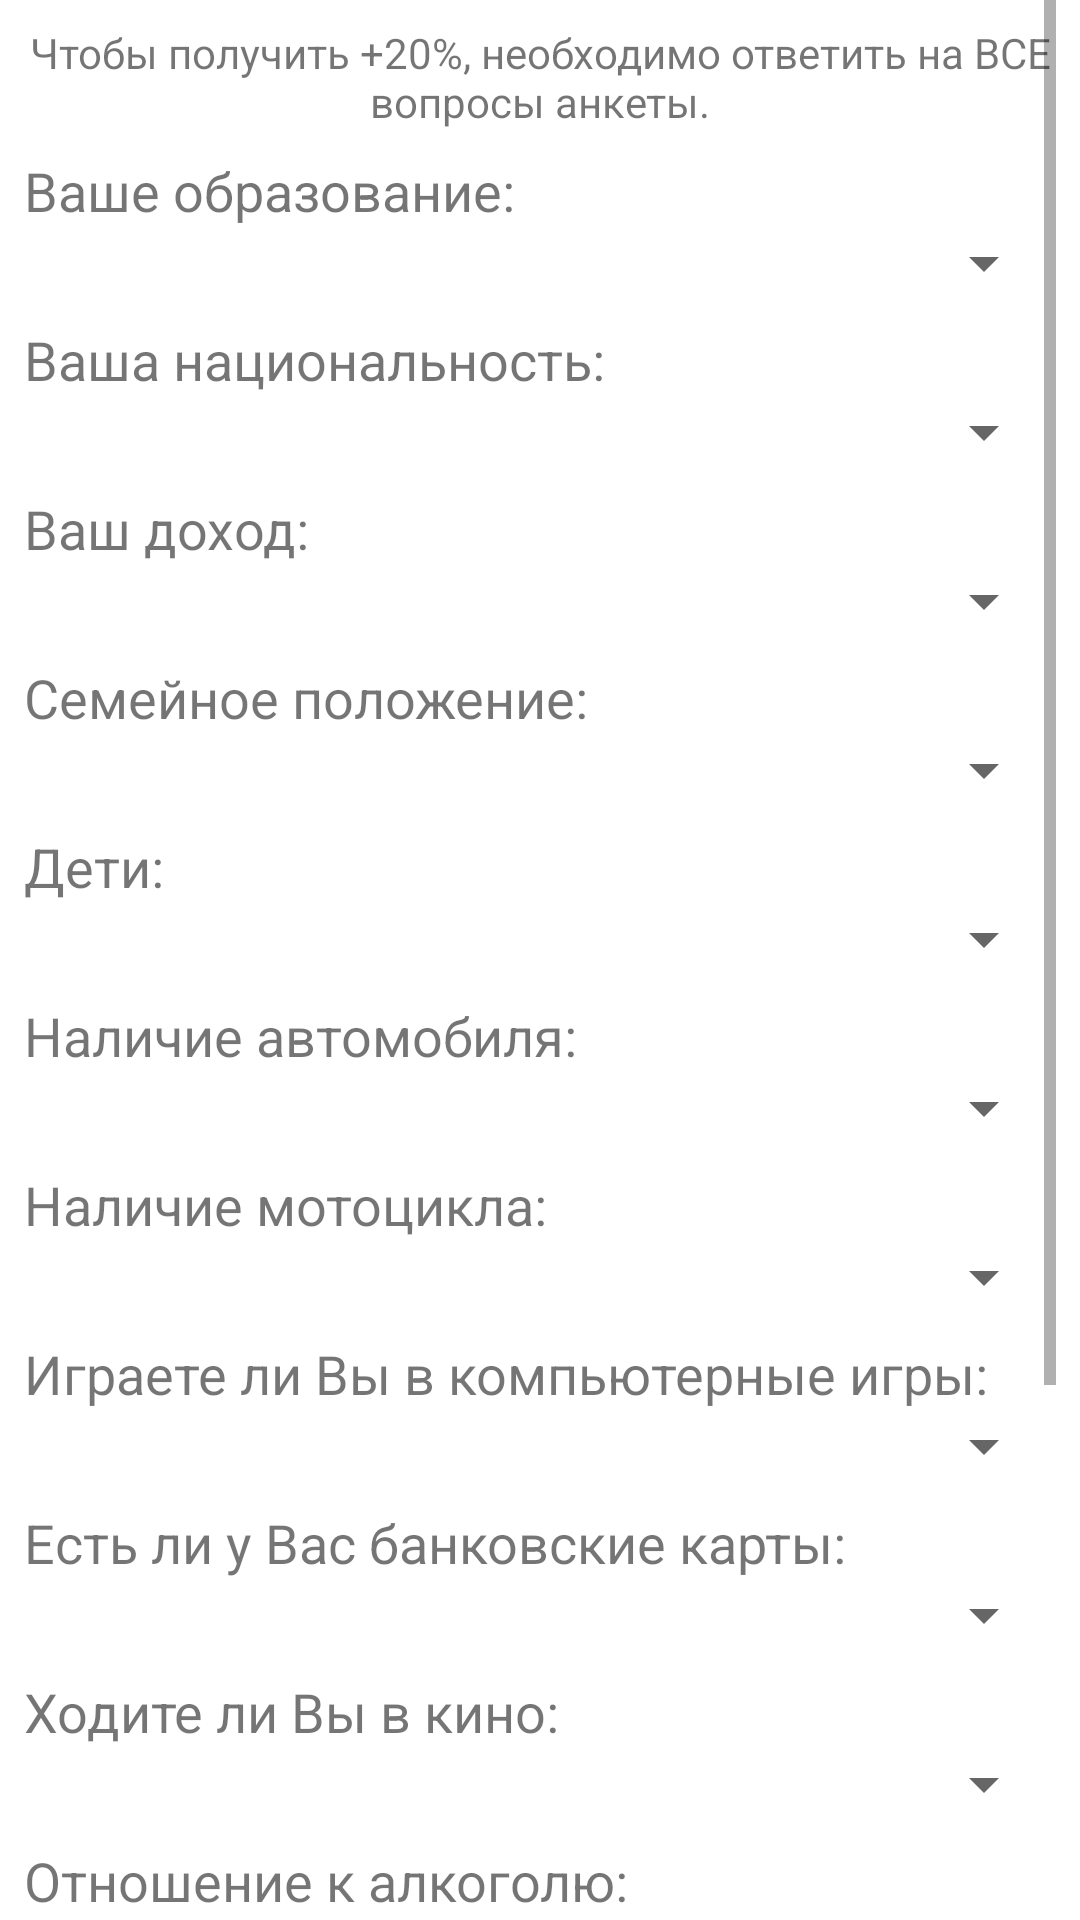

Write the Android layout XML for this screen, with the resource values it uses.
<!-- AndroidManifest.xml: application theme AppTheme -->
<!-- res/layout/activity_questionnaire.xml -->
<?xml version="1.0" encoding="utf-8"?>
<LinearLayout xmlns:android="http://schemas.android.com/apk/res/android"
    xmlns:tools="http://schemas.android.com/tools"
    android:layout_width="match_parent"
    android:layout_height="match_parent"
    android:orientation="vertical"
    tools:context=".menu.QuestionnaireActivity">


    <ScrollView
        android:layout_width="match_parent"
        android:layout_height="match_parent"
        android:layout_marginLeft="8dp"
        android:layout_marginRight="8dp">

        <LinearLayout
            android:id="@+id/questionnaire_linear_layout"
            android:layout_width="match_parent"
            android:layout_height="wrap_content"
            android:orientation="vertical">

            <TextView
                android:id="@+id/textView3"
                android:layout_width="match_parent"
                android:layout_height="wrap_content"
                android:gravity="center"
                android:paddingBottom="8dp"
                android:paddingTop="8dp"
                android:text="Чтобы получить +20%, необходимо ответить на ВСЕ вопросы анкеты."
                android:textSize="14sp" />

            <TextView
                android:id="@+id/textView4"
                android:layout_width="match_parent"
                android:layout_height="wrap_content"
                android:text="Ваше образование:"
                android:textSize="18sp" />

            <Spinner
                android:id="@+id/spinnerEducation"
                android:layout_width="match_parent"
                android:layout_height="wrap_content"
                android:spinnerMode="dialog" />

            <TextView
                android:id="@+id/textView8"
                android:layout_width="match_parent"
                android:layout_height="wrap_content"
                android:paddingTop="8dp"
                android:text="Ваша национальность:"
                android:textSize="18sp" />

            <Spinner
                android:id="@+id/spinnerNationality"
                android:layout_width="match_parent"
                android:layout_height="wrap_content"
                android:spinnerMode="dialog" />

            <TextView
                android:id="@+id/textView7"
                android:layout_width="match_parent"
                android:layout_height="wrap_content"
                android:paddingTop="8dp"
                android:text="Ваш доход:"
                android:textSize="18sp" />

            <Spinner
                android:id="@+id/spinnerIncome"
                android:layout_width="match_parent"
                android:layout_height="wrap_content"
                android:spinnerMode="dialog" />

            <TextView
                android:id="@+id/textView6"
                android:layout_width="match_parent"
                android:layout_height="wrap_content"
                android:paddingTop="8dp"
                android:text="Семейное положение:"
                android:textSize="18sp" />

            <Spinner
                android:id="@+id/spinnerFamily"
                android:layout_width="match_parent"
                android:layout_height="wrap_content"
                android:spinnerMode="dialog" />

            <TextView
                android:id="@+id/textView13"
                android:layout_width="match_parent"
                android:layout_height="wrap_content"
                android:paddingTop="8dp"
                android:text="Дети:"
                android:textSize="18sp" />

            <Spinner
                android:id="@+id/spinnerChildren"
                android:layout_width="match_parent"
                android:layout_height="wrap_content"
                android:spinnerMode="dialog" />

            <TextView
                android:id="@+id/textView9"
                android:layout_width="match_parent"
                android:layout_height="wrap_content"
                android:paddingTop="8dp"
                android:text="Наличие автомобиля:"
                android:textSize="18sp" />

            <Spinner
                android:id="@+id/spinnerAuto"
                android:layout_width="match_parent"
                android:layout_height="wrap_content"
                android:spinnerMode="dialog" />

            <TextView
                android:id="@+id/textView10"
                android:layout_width="match_parent"
                android:layout_height="wrap_content"
                android:paddingTop="8dp"
                android:text="Наличие мотоцикла:"
                android:textSize="18sp" />

            <Spinner
                android:id="@+id/spinnerMoto"
                android:layout_width="match_parent"
                android:layout_height="wrap_content"
                android:spinnerMode="dialog" />

            <TextView
                android:id="@+id/textView11"
                android:layout_width="match_parent"
                android:layout_height="wrap_content"
                android:paddingTop="8dp"
                android:text="Играете ли Вы в компьютерные игры:"
                android:textSize="18sp" />

            <Spinner
                android:id="@+id/spinnerPCGames"
                android:layout_width="match_parent"
                android:layout_height="wrap_content"
                android:spinnerMode="dialog" />

            <TextView
                android:id="@+id/textView12"
                android:layout_width="match_parent"
                android:layout_height="wrap_content"
                android:paddingTop="8dp"
                android:text="Есть ли у Вас банковские карты:"
                android:textSize="18sp" />

            <Spinner
                android:id="@+id/spinnerBank"
                android:layout_width="match_parent"
                android:layout_height="wrap_content"
                android:spinnerMode="dialog" />

            <TextView
                android:id="@+id/textView17"
                android:layout_width="match_parent"
                android:layout_height="wrap_content"
                android:paddingTop="8dp"
                android:text="Ходите ли Вы в кино:"
                android:textSize="18sp" />

            <Spinner
                android:id="@+id/spinnerCinema"
                android:layout_width="match_parent"
                android:layout_height="wrap_content"
                android:spinnerMode="dialog" />

            <TextView
                android:id="@+id/textView16"
                android:layout_width="match_parent"
                android:layout_height="wrap_content"
                android:paddingTop="8dp"
                android:text="Отношение к алкоголю:"
                android:textSize="18sp" />

            <Spinner
                android:id="@+id/spinnerAlco"
                android:layout_width="match_parent"
                android:layout_height="wrap_content"
                android:spinnerMode="dialog" />

            <TextView
                android:id="@+id/textView14"
                android:layout_width="match_parent"
                android:layout_height="wrap_content"
                android:paddingTop="8dp"
                android:text="Отношение к табаку:"
                android:textSize="18sp" />

            <Spinner
                android:id="@+id/spinnerTabaco"
                android:layout_width="match_parent"
                android:layout_height="wrap_content"
                android:spinnerMode="dialog" />

            <TextView
                android:id="@+id/textView15"
                android:layout_width="match_parent"
                android:layout_height="wrap_content"
                android:paddingTop="8dp"
                android:text="Вы вегетарианец?"
                android:textSize="18sp" />

            <Spinner
                android:id="@+id/spinnerVegetarian"
                android:layout_width="match_parent"
                android:layout_height="wrap_content"
                android:spinnerMode="dialog" />

            <TextView
                android:id="@+id/textView18"
                android:layout_width="match_parent"
                android:layout_height="wrap_content"
                android:paddingTop="8dp"
                android:text="Посещаете фитнесс:"
                android:textSize="18sp" />

            <Spinner
                android:id="@+id/spinnerFitness"
                android:layout_width="match_parent"
                android:layout_height="wrap_content"
                android:spinnerMode="dialog" />

            <Button
                android:id="@+id/buttonSend"
                style="@style/Widget.AppCompat.Button.Borderless.Colored"
                android:layout_width="match_parent"
                android:layout_height="wrap_content"
                android:paddingBottom="12dp"
                android:paddingTop="12dp"
                android:text="Отправить" />
        </LinearLayout>
    </ScrollView>


</LinearLayout>
<!-- resources referenced by this layout -->
<resources>
  <style name="AppTheme" parent="Theme.MaterialComponents.Light.NoActionBar">
          
          <item name="colorPrimary">@color/colorPrimary</item>
          <item name="colorPrimaryDark">@color/colorPrimaryDark</item>
          <item name="colorAccent">@color/colorPrimary</item>
      </style>
  <color name="colorPrimary">#88b53f</color>
  <color name="colorPrimaryDark"> #678f27</color>
</resources>
